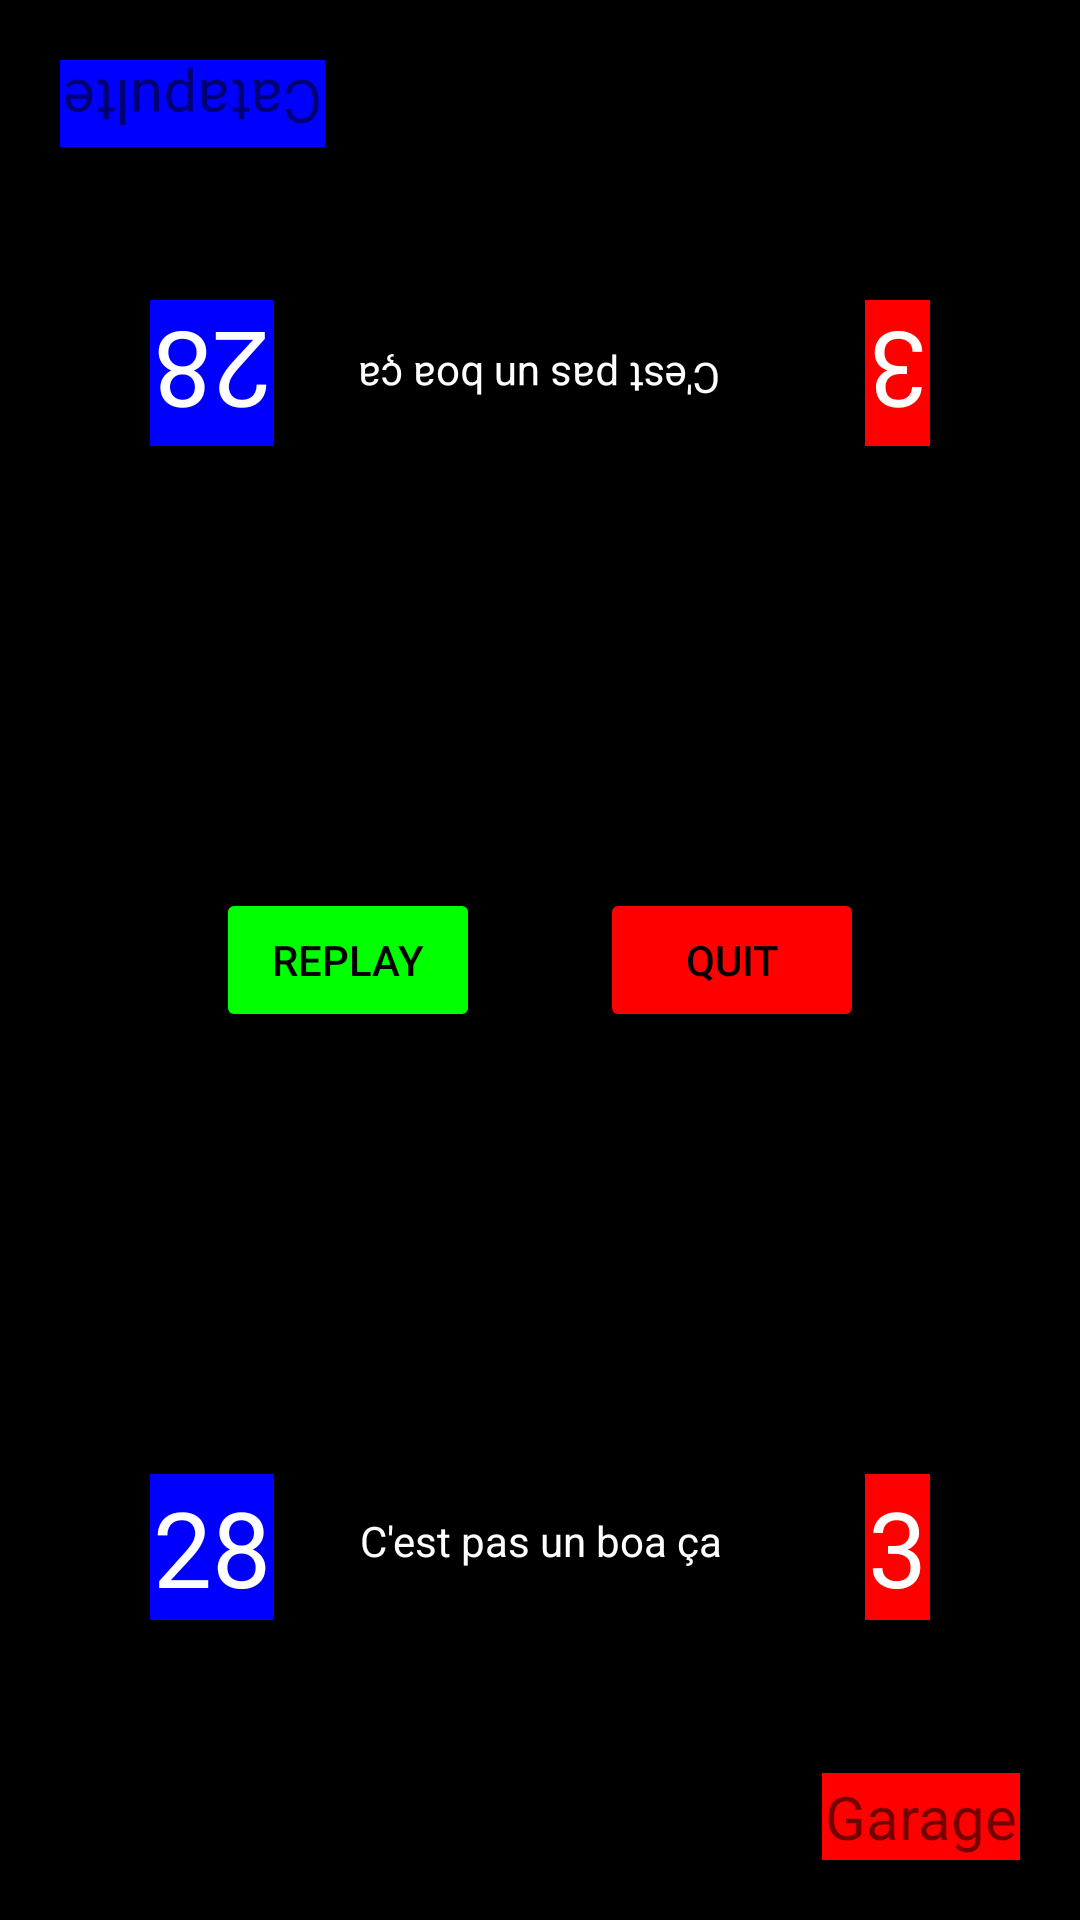

Produce the Android XML layout that renders to this screen, including the resource entries it uses.
<!-- AndroidManifest.xml: application theme Theme.SpeedQuiz -->
<!-- res/layout/activity_game.xml -->
<?xml version="1.0" encoding="utf-8"?>
<androidx.constraintlayout.widget.ConstraintLayout xmlns:android="http://schemas.android.com/apk/res/android"
    xmlns:app="http://schemas.android.com/apk/res-auto"
    xmlns:tools="http://schemas.android.com/tools"
    android:layout_width="match_parent"
    android:layout_height="match_parent"
    android:background="@color/black">

    <TextView
        android:id="@+id/game_name_player1"
        android:layout_width="wrap_content"
        android:layout_height="wrap_content"
        android:layout_weight="1"
        android:layout_margin="20dp"
        android:background="@color/blue"
        android:padding="1dp"
        android:rotation="-180"
        android:text="@string/game_name_player1"
        android:textSize="20sp"
        app:layout_constraintStart_toStartOf="parent"
        app:layout_constraintTop_toTopOf="parent"
        tools:layout_editor_absoluteX="426dp"
        tools:layout_editor_absoluteY="148dp" />

    <Button
        android:id="@+id/game_button_player1"
        style="@style/Barre"
        android:layout_width="0dp"
        android:layout_height="wrap_content"
        android:layout_alignParentStart="true"
        android:layout_marginHorizontal="50dp"
        app:layout_constraintTop_toBottomOf="@+id/game_name_player1"
        app:layout_constraintEnd_toStartOf="@id/game_score_player1_2"
        app:layout_constraintStart_toEndOf="@id/game_score_player1"/>

    <TextView
        android:id="@+id/game_question1"
        android:layout_width="match_parent"
        android:layout_height="wrap_content"
        android:layout_marginHorizontal="50dp"
        android:gravity="center"
        android:padding="@dimen/game_label_size"
        android:rotation="-180"
        android:text="@string/game_question"
        android:textColor="@color/white"
        app:layout_constraintEnd_toEndOf="@id/game_button_player1"
        app:layout_constraintStart_toStartOf="@id/game_button_player1"
        app:layout_constraintTop_toBottomOf="@id/game_button_player1" />

    <TextView
        android:id="@+id/game_score_player1"
        android:layout_width="wrap_content"
        android:layout_height="wrap_content"
        android:layout_marginStart="50dp"
        android:layout_marginTop="100dp"
        android:background="@color/blue"
        android:padding="1dp"
        android:rotation="-180"
        android:text="@string/game_score_player1"
        android:textColor="@color/white"
        android:textSize="35dp"
        app:layout_constraintStart_toStartOf="parent"
        app:layout_constraintTop_toTopOf="parent" />

    <TextView
        android:id="@+id/game_score_player1_2"
        android:layout_width="wrap_content"
        android:layout_height="wrap_content"
        android:layout_alignEnd="@id/game_button_player1"
        android:layout_marginTop="100dp"
        android:layout_marginEnd="50dp"
        android:background="@color/red"
        android:padding="1dp"
        android:rotation="-180"
        android:text="@string/game_score_player2"
        android:textColor="@color/white"
        android:textSize="35dp"
        app:layout_constraintEnd_toEndOf="parent"
        app:layout_constraintTop_toTopOf="parent" />

    <TextView
        android:id="@+id/game_score_player2"
        android:layout_width="wrap_content"
        android:layout_height="wrap_content"
        android:layout_alignStart="@id/game_score_player1_2"
        android:layout_marginEnd="50dp"
        android:layout_marginBottom="100dp"
        android:background="@color/red"
        android:padding="1dp"
        android:text="@string/game_score_player2"
        android:textColor="@color/white"
        android:textSize="35dp"
        app:layout_constraintBottom_toBottomOf="parent"
        app:layout_constraintEnd_toEndOf="parent" />

    <TextView
        android:id="@+id/game_score_player2_1"
        android:layout_width="wrap_content"
        android:layout_height="wrap_content"
        android:layout_alignStart="@id/game_score_player1"
        android:layout_marginStart="50dp"
        android:layout_marginBottom="100dp"
        android:background="@color/blue"
        android:padding="1dp"
        android:text="@string/game_score_player1"
        android:textColor="@color/white"
        android:textSize="35dp"
        app:layout_constraintBottom_toBottomOf="parent"
        app:layout_constraintStart_toStartOf="parent" />

    <androidx.constraintlayout.widget.ConstraintLayout
        android:id="@+id/game_layout_buttons"
        android:layout_width="wrap_content"
        android:layout_height="wrap_content"
        app:layout_constraintBottom_toBottomOf="parent"
        app:layout_constraintEnd_toEndOf="parent"
        app:layout_constraintStart_toStartOf="parent"
        app:layout_constraintTop_toTopOf="parent">

        <Button
            android:id="@+id/game_button_replay"
            android:layout_width="wrap_content"
            android:layout_height="wrap_content"
            android:layout_alignParentEnd="true"
            android:layout_centerVertical="true"
            android:layout_margin="20dp"
            android:backgroundTint="@color/green"
            android:text="Replay"
            android:textColor="@color/black"
            app:layout_constraintBottom_toBottomOf="parent"
            app:layout_constraintEnd_toStartOf="@id/game_button_quit"
            app:layout_constraintStart_toStartOf="parent"
            app:layout_constraintTop_toTopOf="parent" />

        <Button
            android:id="@+id/game_button_quit"
            android:layout_width="wrap_content"
            android:layout_height="wrap_content"
            android:layout_alignParentStart="true"
            android:layout_centerVertical="true"
            android:layout_margin="20dp"
            android:backgroundTint="@color/red"
            android:text="Quit"
            android:textColor="@color/black"
            app:layout_constraintBottom_toBottomOf="parent"
            app:layout_constraintEnd_toEndOf="parent"
            app:layout_constraintStart_toEndOf="@id/game_button_replay"
            app:layout_constraintTop_toTopOf="parent" />
    </androidx.constraintlayout.widget.ConstraintLayout>

    <TextView
        android:id="@+id/game_question2"
        android:layout_width="match_parent"
        android:layout_height="wrap_content"
        android:layout_alignParentStart="true"
        android:layout_marginHorizontal="50dp"
        android:gravity="center"
        android:padding="@dimen/main_label_size"
        android:text="@string/game_question"
        android:textColor="@color/white"
        app:layout_constraintBottom_toTopOf="@id/game_button_player2"
        app:layout_constraintStart_toStartOf="@id/game_button_player2"
        app:layout_constraintEnd_toEndOf="@id/game_button_player2"/>

    <Button
        android:id="@+id/game_button_player2"
        style="@style/Barre"
        android:layout_width="0dp"
        android:layout_height="wrap_content"
        android:layout_alignParentStart="true"
        android:layout_marginHorizontal="50dp"
        app:layout_constraintBottom_toTopOf="@id/game_name_player2"
        app:layout_constraintEnd_toStartOf="@id/game_score_player2"
        app:layout_constraintStart_toEndOf="@id/game_score_player2_1"/>

    <TextView
        android:id="@+id/game_name_player2"
        android:layout_width="wrap_content"
        android:layout_height="wrap_content"
        android:layout_alignParentEnd="true"
        android:layout_margin="20dp"
        android:layout_weight="1"
        android:background="@color/red"
        android:padding="1dp"
        android:text="@string/game_name_player2"
        android:textSize="20sp"
        app:layout_constraintBottom_toBottomOf="parent"
        app:layout_constraintEnd_toEndOf="parent" />
</androidx.constraintlayout.widget.ConstraintLayout>
<!-- resources referenced by this layout -->
<resources>
  <color name="black">#FF000000</color>
  <color name="blue">#0000FF</color>
  <color name="green">#00FF00</color>
  <color name="red">#FF0000</color>
  <color name="white">#FFFFFFFF</color>
  <dimen name="game_label_size">20dp</dimen>
  <dimen name="main_label_size">20dp</dimen>
  <string name="game_name_player1">Catapulte</string>
  <string name="game_name_player2">Garage</string>
  <string name="game_question">C\'est pas un boa ça</string>
  <string name="game_score_player1">28</string>
  <string name="game_score_player2">3</string>
  <style name="Barre" parent="Widget.MaterialComponents.Button">
          <item name="android:backgroundTint">@color/white</item>
      </style>
  <style name="Theme.SpeedQuiz" parent="Theme.MaterialComponents.DayNight.NoActionBar">
          
          <item name="colorPrimary">@color/purple_500</item>
          <item name="colorPrimaryVariant">@color/purple_700</item>
          <item name="colorOnPrimary">@color/white</item>
          
          <item name="colorSecondary">@color/teal_200</item>
          <item name="colorSecondaryVariant">@color/teal_700</item>
          <item name="colorOnSecondary">@color/black</item>
          
          <item name="android:statusBarColor">?attr/colorPrimaryVariant</item>
          
      </style>
  <color name="purple_500">#FF6200EE</color>
  <color name="purple_700">#FF3700B3</color>
  <color name="teal_200">#FF03DAC5</color>
  <color name="teal_700">#FF018786</color>
</resources>
